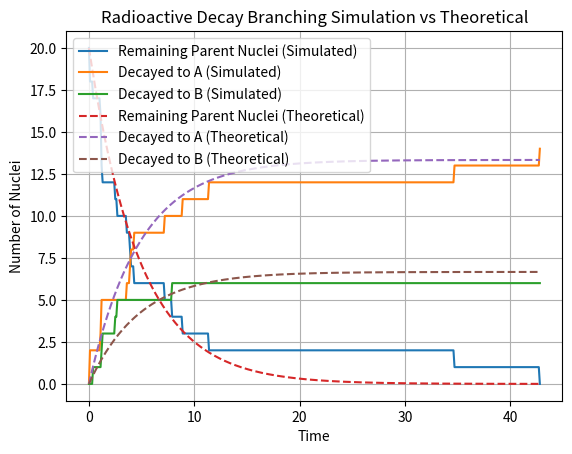

Write the Python code that produced this figure.
import numpy as np
import random
import matplotlib.pyplot as plt

def theoretical_solution_branching(N_p0, lambda_a, lambda_b, t):
    N_p_t = N_p0 * np.exp(-(lambda_a + lambda_b) * t)
    N_a_t = lambda_a * N_p0 / (lambda_a + lambda_b) * (1 - np.exp(-(lambda_a + lambda_b) * t))
    N_b_t = N_p0 - N_p_t - N_a_t
    return N_p_t, N_a_t, N_b_t

class RadioactiveDecayBranchingSimulation:
    def __init__(self, N_p0, decay_constants, dt=0.1):
        self.N_p0 = N_p0
        self.lambda_a, self.lambda_b = decay_constants
        self.dt = dt
        self.time = 0
        self.time_history = [self.time]
        self.N_p = N_p0
        self.N_a = 0
        self.N_b = 0
        self.N_p_history = [self.N_p]
        self.N_a_history = [self.N_a]
        self.N_b_history = [self.N_b]
        self.theoretical_N_p_history = [self.N_p]
        self.theoretical_N_a_history = [self.N_a]
        self.theoretical_N_b_history = [self.N_b]

    def decay_nuclei_branching(self):
        decayed_to_a = 0
        decayed_to_b = 0
        for _ in range(self.N_p):
            if random.random() < 1 - np.exp(-(self.lambda_a + self.lambda_b) * self.dt):
                if random.random() < self.lambda_a / (self.lambda_a + self.lambda_b):
                    decayed_to_a += 1
                else:
                    decayed_to_b += 1
        self.N_p -= (decayed_to_a + decayed_to_b)
        self.N_a += decayed_to_a
        self.N_b += decayed_to_b

    def run_simulation_step(self):
        self.decay_nuclei_branching()
        self.time += self.dt
        self.time_history.append(self.time)
        self.N_p_history.append(self.N_p)
        self.N_a_history.append(self.N_a)
        self.N_b_history.append(self.N_b)
        # Calculate the theoretical values at this time
        N_p_t, N_a_t, N_b_t = theoretical_solution_branching(self.N_p0, self.lambda_a, self.lambda_b, self.time)
        self.theoretical_N_p_history.append(N_p_t)
        self.theoretical_N_a_history.append(N_a_t)
        self.theoretical_N_b_history.append(N_b_t)

    def run_simulation(self):
        while np.any(self.N_p > 0):  
            self.run_simulation_step()


    def plot_simulation(self):
        plt.plot(self.time_history, self.N_p_history, label='Remaining Parent Nuclei (Simulated)')
        plt.plot(self.time_history, self.N_a_history, label='Decayed to A (Simulated)')
        plt.plot(self.time_history, self.N_b_history, label='Decayed to B (Simulated)')
        plt.plot(self.time_history, self.theoretical_N_p_history, '--', label='Remaining Parent Nuclei (Theoretical)')
        plt.plot(self.time_history, self.theoretical_N_a_history, '--', label='Decayed to A (Theoretical)')
        plt.plot(self.time_history, self.theoretical_N_b_history, '--', label='Decayed to B (Theoretical)')
        plt.xlabel('Time')
        plt.ylabel('Number of Nuclei')
        plt.title('Radioactive Decay Branching Simulation vs Theoretical')
        plt.legend()
        plt.grid(True)
        plt.savefig('radioactive_decay_branching_simulation_distribution.png')
        plt.show()

if __name__ == "__main__":
    N_p0 = 20
    decay_constants = [0.693 / 5, 0.693 / 10]
    simulation = RadioactiveDecayBranchingSimulation(N_p0, decay_constants)
    simulation.run_simulation()
    simulation.plot_simulation()